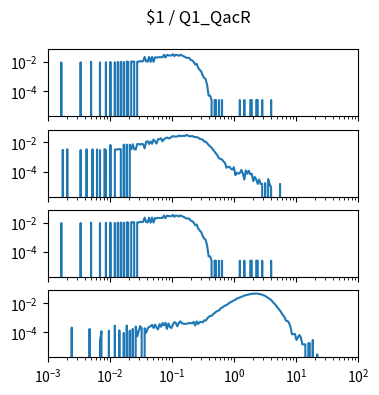

Python code for this plot: (Note: this script raises an exception after producing the figure.)
import matplotlib.pyplot as plt
import numpy as np

num_plots = 4

fig, ax = plt.subplots(num_plots, 1, sharex=True, sharey=True)
fig.set_size_inches(4, 1*num_plots)

fig.suptitle("$1 / Q1_QacR")

for a in ax:
    a.set_xscale('log')
    a.set_yscale('log')
    a.set_xlim(1.000000e-03, 1.000000e+02)

ax[0].plot([1.000000e-03,1.056818e-03,1.116863e-03,1.180321e-03,1.247384e-03,1.318257e-03,1.393157e-03,1.472313e-03,1.555966e-03,1.644372e-03,1.737801e-03,1.836538e-03,1.940886e-03,2.051162e-03,2.167704e-03,2.290868e-03,2.421029e-03,2.558586e-03,2.703958e-03,2.857591e-03,3.019952e-03,3.191538e-03,3.372873e-03,3.564511e-03,3.767038e-03,3.981072e-03,4.207266e-03,4.446313e-03,4.698941e-03,4.965923e-03,5.248075e-03,5.546257e-03,5.861382e-03,6.194411e-03,6.546362e-03,6.918310e-03,7.311391e-03,7.726806e-03,8.165824e-03,8.629785e-03,9.120108e-03,9.638290e-03,1.018591e-02,1.076465e-02,1.137627e-02,1.202264e-02,1.270574e-02,1.342765e-02,1.419058e-02,1.499685e-02,1.584893e-02,1.674943e-02,1.770109e-02,1.870682e-02,1.976970e-02,2.089296e-02,2.208005e-02,2.333458e-02,2.466039e-02,2.606154e-02,2.754229e-02,2.910717e-02,3.076097e-02,3.250873e-02,3.435579e-02,3.630781e-02,3.837072e-02,4.055085e-02,4.285485e-02,4.528976e-02,4.786301e-02,5.058247e-02,5.345644e-02,5.649370e-02,5.970353e-02,6.309573e-02,6.668068e-02,7.046931e-02,7.447320e-02,7.870458e-02,8.317638e-02,8.790225e-02,9.289664e-02,9.817479e-02,1.037528e-01,1.096478e-01,1.158777e-01,1.224616e-01,1.294196e-01,1.367729e-01,1.445440e-01,1.527566e-01,1.614359e-01,1.706082e-01,1.803018e-01,1.905461e-01,2.013724e-01,2.128139e-01,2.249055e-01,2.376840e-01,2.511886e-01,2.654606e-01,2.805434e-01,2.964831e-01,3.133286e-01,3.311311e-01,3.499452e-01,3.698282e-01,3.908409e-01,4.130475e-01,4.365158e-01,4.613176e-01,4.875285e-01,5.152286e-01,5.445027e-01,5.754399e-01,6.081350e-01,6.426877e-01,6.792036e-01,7.177943e-01,7.585776e-01,8.016781e-01,8.472274e-01,8.953648e-01,9.462372e-01,1.000000e+00,1.056818e+00,1.116863e+00,1.180321e+00,1.247384e+00,1.318257e+00,1.393157e+00,1.472313e+00,1.555966e+00,1.644372e+00,1.737801e+00,1.836538e+00,1.940886e+00,2.051162e+00,2.167704e+00,2.290868e+00,2.421029e+00,2.558586e+00,2.703958e+00,2.857591e+00,3.019952e+00,3.191538e+00,3.372873e+00,3.564511e+00,3.767038e+00,3.981072e+00,4.207266e+00,4.446313e+00,4.698941e+00,4.965923e+00,5.248075e+00,5.546257e+00,5.861382e+00,6.194411e+00,6.546362e+00,6.918310e+00,7.311391e+00,7.726806e+00,8.165824e+00,8.629785e+00,9.120108e+00,9.638290e+00,1.018591e+01,1.076465e+01,1.137627e+01,1.202264e+01,1.270574e+01,1.342765e+01,1.419058e+01,1.499685e+01,1.584893e+01,1.674943e+01,1.770109e+01,1.870682e+01,1.976970e+01,2.089296e+01,2.208005e+01,2.333458e+01,2.466039e+01,2.606154e+01,2.754229e+01,2.910717e+01,3.076097e+01,3.250873e+01,3.435579e+01,3.630781e+01,3.837072e+01,4.055085e+01,4.285485e+01,4.528976e+01,4.786301e+01,5.058247e+01,5.345644e+01,5.649370e+01,5.970353e+01,6.309573e+01,6.668068e+01,7.046931e+01,7.447320e+01,7.870458e+01,8.317638e+01,8.790225e+01,9.289664e+01,9.817479e+01,1.037528e+02,1.096478e+02,1.158777e+02,1.224616e+02,1.294196e+02,1.367729e+02,1.445440e+02,1.527566e+02,1.614359e+02,1.706082e+02,1.803018e+02,1.905461e+02,2.013724e+02,2.128139e+02,2.249055e+02,2.376840e+02,2.511886e+02,2.654606e+02,2.805434e+02,2.964831e+02,3.133286e+02,3.311311e+02,3.499452e+02,3.698282e+02,3.908409e+02,4.130475e+02,4.365158e+02,4.613176e+02,4.875285e+02,5.152286e+02,5.445027e+02,5.754399e+02,6.081350e+02,6.426877e+02,6.792036e+02,7.177943e+02,7.585776e+02,8.016781e+02,8.472274e+02,8.953648e+02,9.462372e+02,], [0.000000e+00,0.000000e+00,0.000000e+00,0.000000e+00,0.000000e+00,0.000000e+00,0.000000e+00,0.000000e+00,0.000000e+00,9.484351e-03,0.000000e+00,0.000000e+00,0.000000e+00,0.000000e+00,0.000000e+00,0.000000e+00,0.000000e+00,0.000000e+00,0.000000e+00,0.000000e+00,0.000000e+00,0.000000e+00,9.684021e-03,0.000000e+00,0.000000e+00,0.000000e+00,0.000000e+00,0.000000e+00,0.000000e+00,1.040783e-02,0.000000e+00,0.000000e+00,0.000000e+00,0.000000e+00,0.000000e+00,9.559227e-03,0.000000e+00,0.000000e+00,0.000000e+00,9.858733e-03,0.000000e+00,0.000000e+00,1.025807e-02,0.000000e+00,0.000000e+00,9.783857e-03,0.000000e+00,1.028303e-02,0.000000e+00,1.045774e-02,0.000000e+00,1.018320e-02,0.000000e+00,1.073229e-02,1.040783e-02,0.000000e+00,1.108172e-02,1.080717e-02,1.105676e-02,0.000000e+00,1.065742e-02,1.055758e-02,1.173064e-02,1.120651e-02,1.165577e-02,2.263765e-02,1.123147e-02,1.070733e-02,2.256277e-02,1.025807e-02,2.293715e-02,1.040783e-02,2.136475e-02,2.036640e-02,2.166425e-02,2.148954e-02,2.151450e-02,2.176409e-02,3.167274e-02,2.066590e-02,3.119852e-02,2.890231e-02,2.842809e-02,2.810363e-02,3.491739e-02,2.575750e-02,3.199720e-02,3.000050e-02,2.715519e-02,3.204712e-02,2.867768e-02,2.523336e-02,2.308691e-02,1.964259e-02,2.016672e-02,1.914341e-02,1.405181e-02,1.287875e-02,1.018320e-02,6.888634e-03,7.637398e-03,4.068287e-03,2.970099e-03,2.321170e-03,1.247941e-03,8.236410e-04,6.738881e-04,2.745470e-04,4.991764e-05,4.991764e-05,2.495882e-05,0.000000e+00,2.495882e-05,2.495882e-05,0.000000e+00,2.495882e-05,0.000000e+00,2.495882e-05,0.000000e+00,0.000000e+00,0.000000e+00,0.000000e+00,0.000000e+00,0.000000e+00,0.000000e+00,0.000000e+00,0.000000e+00,0.000000e+00,0.000000e+00,2.495882e-05,0.000000e+00,0.000000e+00,2.495882e-05,0.000000e+00,0.000000e+00,0.000000e+00,2.495882e-05,2.495882e-05,0.000000e+00,0.000000e+00,2.495882e-05,2.495882e-05,0.000000e+00,0.000000e+00,2.495882e-05,0.000000e+00,0.000000e+00,0.000000e+00,0.000000e+00,0.000000e+00,2.495882e-05,0.000000e+00,0.000000e+00,0.000000e+00,0.000000e+00,0.000000e+00,0.000000e+00,0.000000e+00,0.000000e+00,0.000000e+00,0.000000e+00,0.000000e+00,0.000000e+00,0.000000e+00,0.000000e+00,0.000000e+00,0.000000e+00,0.000000e+00,0.000000e+00,0.000000e+00,0.000000e+00,0.000000e+00,0.000000e+00,0.000000e+00,0.000000e+00,0.000000e+00,0.000000e+00,0.000000e+00,0.000000e+00,0.000000e+00,0.000000e+00,0.000000e+00,0.000000e+00,0.000000e+00,0.000000e+00,0.000000e+00,0.000000e+00,0.000000e+00,0.000000e+00,0.000000e+00,0.000000e+00,0.000000e+00,0.000000e+00,0.000000e+00,0.000000e+00,0.000000e+00,0.000000e+00,0.000000e+00,0.000000e+00,0.000000e+00,0.000000e+00,0.000000e+00,0.000000e+00,0.000000e+00,0.000000e+00,0.000000e+00,0.000000e+00,0.000000e+00,0.000000e+00,0.000000e+00,0.000000e+00,0.000000e+00,0.000000e+00,0.000000e+00,0.000000e+00,0.000000e+00,0.000000e+00,0.000000e+00,0.000000e+00,0.000000e+00,0.000000e+00,0.000000e+00,0.000000e+00,0.000000e+00,0.000000e+00,0.000000e+00,0.000000e+00,0.000000e+00,0.000000e+00,0.000000e+00,0.000000e+00,0.000000e+00,0.000000e+00,0.000000e+00,0.000000e+00,0.000000e+00,0.000000e+00,0.000000e+00,0.000000e+00,0.000000e+00,0.000000e+00,0.000000e+00,0.000000e+00,0.000000e+00,0.000000e+00,0.000000e+00,0.000000e+00,0.000000e+00,0.000000e+00,0.000000e+00,])
ax[1].plot([1.000000e-03,1.056818e-03,1.116863e-03,1.180321e-03,1.247384e-03,1.318257e-03,1.393157e-03,1.472313e-03,1.555966e-03,1.644372e-03,1.737801e-03,1.836538e-03,1.940886e-03,2.051162e-03,2.167704e-03,2.290868e-03,2.421029e-03,2.558586e-03,2.703958e-03,2.857591e-03,3.019952e-03,3.191538e-03,3.372873e-03,3.564511e-03,3.767038e-03,3.981072e-03,4.207266e-03,4.446313e-03,4.698941e-03,4.965923e-03,5.248075e-03,5.546257e-03,5.861382e-03,6.194411e-03,6.546362e-03,6.918310e-03,7.311391e-03,7.726806e-03,8.165824e-03,8.629785e-03,9.120108e-03,9.638290e-03,1.018591e-02,1.076465e-02,1.137627e-02,1.202264e-02,1.270574e-02,1.342765e-02,1.419058e-02,1.499685e-02,1.584893e-02,1.674943e-02,1.770109e-02,1.870682e-02,1.976970e-02,2.089296e-02,2.208005e-02,2.333458e-02,2.466039e-02,2.606154e-02,2.754229e-02,2.910717e-02,3.076097e-02,3.250873e-02,3.435579e-02,3.630781e-02,3.837072e-02,4.055085e-02,4.285485e-02,4.528976e-02,4.786301e-02,5.058247e-02,5.345644e-02,5.649370e-02,5.970353e-02,6.309573e-02,6.668068e-02,7.046931e-02,7.447320e-02,7.870458e-02,8.317638e-02,8.790225e-02,9.289664e-02,9.817479e-02,1.037528e-01,1.096478e-01,1.158777e-01,1.224616e-01,1.294196e-01,1.367729e-01,1.445440e-01,1.527566e-01,1.614359e-01,1.706082e-01,1.803018e-01,1.905461e-01,2.013724e-01,2.128139e-01,2.249055e-01,2.376840e-01,2.511886e-01,2.654606e-01,2.805434e-01,2.964831e-01,3.133286e-01,3.311311e-01,3.499452e-01,3.698282e-01,3.908409e-01,4.130475e-01,4.365158e-01,4.613176e-01,4.875285e-01,5.152286e-01,5.445027e-01,5.754399e-01,6.081350e-01,6.426877e-01,6.792036e-01,7.177943e-01,7.585776e-01,8.016781e-01,8.472274e-01,8.953648e-01,9.462372e-01,1.000000e+00,1.056818e+00,1.116863e+00,1.180321e+00,1.247384e+00,1.318257e+00,1.393157e+00,1.472313e+00,1.555966e+00,1.644372e+00,1.737801e+00,1.836538e+00,1.940886e+00,2.051162e+00,2.167704e+00,2.290868e+00,2.421029e+00,2.558586e+00,2.703958e+00,2.857591e+00,3.019952e+00,3.191538e+00,3.372873e+00,3.564511e+00,3.767038e+00,3.981072e+00,4.207266e+00,4.446313e+00,4.698941e+00,4.965923e+00,5.248075e+00,5.546257e+00,5.861382e+00,6.194411e+00,6.546362e+00,6.918310e+00,7.311391e+00,7.726806e+00,8.165824e+00,8.629785e+00,9.120108e+00,9.638290e+00,1.018591e+01,1.076465e+01,1.137627e+01,1.202264e+01,1.270574e+01,1.342765e+01,1.419058e+01,1.499685e+01,1.584893e+01,1.674943e+01,1.770109e+01,1.870682e+01,1.976970e+01,2.089296e+01,2.208005e+01,2.333458e+01,2.466039e+01,2.606154e+01,2.754229e+01,2.910717e+01,3.076097e+01,3.250873e+01,3.435579e+01,3.630781e+01,3.837072e+01,4.055085e+01,4.285485e+01,4.528976e+01,4.786301e+01,5.058247e+01,5.345644e+01,5.649370e+01,5.970353e+01,6.309573e+01,6.668068e+01,7.046931e+01,7.447320e+01,7.870458e+01,8.317638e+01,8.790225e+01,9.289664e+01,9.817479e+01,1.037528e+02,1.096478e+02,1.158777e+02,1.224616e+02,1.294196e+02,1.367729e+02,1.445440e+02,1.527566e+02,1.614359e+02,1.706082e+02,1.803018e+02,1.905461e+02,2.013724e+02,2.128139e+02,2.249055e+02,2.376840e+02,2.511886e+02,2.654606e+02,2.805434e+02,2.964831e+02,3.133286e+02,3.311311e+02,3.499452e+02,3.698282e+02,3.908409e+02,4.130475e+02,4.365158e+02,4.613176e+02,4.875285e+02,5.152286e+02,5.445027e+02,5.754399e+02,6.081350e+02,6.426877e+02,6.792036e+02,7.177943e+02,7.585776e+02,8.016781e+02,8.472274e+02,8.953648e+02,9.462372e+02,], [0.000000e+00,0.000000e+00,0.000000e+00,0.000000e+00,0.000000e+00,0.000000e+00,0.000000e+00,0.000000e+00,0.000000e+00,0.000000e+00,3.092938e-03,0.000000e+00,0.000000e+00,3.453812e-03,0.000000e+00,0.000000e+00,0.000000e+00,0.000000e+00,0.000000e+00,0.000000e+00,0.000000e+00,0.000000e+00,3.035813e-03,0.000000e+00,0.000000e+00,0.000000e+00,3.396959e-03,0.000000e+00,0.000000e+00,0.000000e+00,3.378566e-03,0.000000e+00,0.000000e+00,3.297466e-03,0.000000e+00,2.995009e-03,0.000000e+00,0.000000e+00,3.482238e-03,3.003170e-03,0.000000e+00,0.000000e+00,6.726287e-03,0.000000e+00,0.000000e+00,3.264315e-03,3.240613e-03,3.362244e-03,3.482238e-03,3.394887e-03,0.000000e+00,7.129292e-03,0.000000e+00,7.102974e-03,0.000000e+00,7.037415e-03,3.354084e-03,7.510195e-03,3.425385e-03,3.247993e-03,7.632534e-03,7.776030e-03,7.243470e-03,7.905785e-03,7.490948e-03,3.909017e-03,1.098037e-02,1.230032e-02,7.752093e-03,1.176209e-02,8.109731e-03,1.593262e-02,1.199399e-02,8.425621e-03,1.670829e-02,1.697753e-02,1.927214e-02,1.198841e-02,1.660580e-02,1.960374e-02,2.170277e-02,1.962209e-02,1.931327e-02,2.406232e-02,2.753262e-02,2.521957e-02,2.558227e-02,2.567618e-02,2.973394e-02,2.687132e-02,2.820815e-02,2.845604e-02,2.776992e-02,3.291994e-02,3.005232e-02,2.680449e-02,2.603941e-02,2.818241e-02,2.436047e-02,2.331753e-02,2.333031e-02,2.124667e-02,1.770512e-02,1.671067e-02,1.566304e-02,1.133324e-02,1.157487e-02,8.831170e-03,6.711019e-03,5.388918e-03,4.314766e-03,3.240613e-03,2.316754e-03,1.727960e-03,1.250763e-03,8.183142e-04,7.330349e-04,6.843428e-04,4.995710e-04,3.940260e-04,1.847718e-04,2.071458e-04,2.153066e-04,1.563454e-04,1.360797e-04,1.989850e-04,5.685287e-05,8.527930e-05,7.106608e-05,7.922687e-05,1.300273e-04,7.317444e-05,2.842643e-05,1.218665e-04,7.106608e-05,1.137057e-04,6.501366e-05,7.106608e-05,2.237400e-05,4.263965e-05,2.842643e-05,1.421322e-05,2.842643e-05,1.421322e-05,1.421322e-05,0.000000e+00,1.632157e-05,0.000000e+00,3.053479e-05,1.421322e-05,8.160787e-06,0.000000e+00,0.000000e+00,0.000000e+00,0.000000e+00,0.000000e+00,1.421322e-05,0.000000e+00,0.000000e+00,0.000000e+00,0.000000e+00,0.000000e+00,0.000000e+00,0.000000e+00,0.000000e+00,0.000000e+00,0.000000e+00,0.000000e+00,0.000000e+00,0.000000e+00,0.000000e+00,0.000000e+00,0.000000e+00,0.000000e+00,0.000000e+00,0.000000e+00,0.000000e+00,0.000000e+00,0.000000e+00,0.000000e+00,0.000000e+00,0.000000e+00,0.000000e+00,0.000000e+00,0.000000e+00,0.000000e+00,0.000000e+00,0.000000e+00,0.000000e+00,0.000000e+00,0.000000e+00,0.000000e+00,0.000000e+00,0.000000e+00,0.000000e+00,0.000000e+00,0.000000e+00,0.000000e+00,0.000000e+00,0.000000e+00,0.000000e+00,0.000000e+00,0.000000e+00,0.000000e+00,0.000000e+00,0.000000e+00,0.000000e+00,0.000000e+00,0.000000e+00,0.000000e+00,0.000000e+00,0.000000e+00,0.000000e+00,0.000000e+00,0.000000e+00,0.000000e+00,0.000000e+00,0.000000e+00,0.000000e+00,0.000000e+00,0.000000e+00,0.000000e+00,0.000000e+00,0.000000e+00,0.000000e+00,0.000000e+00,0.000000e+00,0.000000e+00,0.000000e+00,0.000000e+00,0.000000e+00,0.000000e+00,0.000000e+00,0.000000e+00,0.000000e+00,0.000000e+00,0.000000e+00,0.000000e+00,0.000000e+00,0.000000e+00,0.000000e+00,0.000000e+00,0.000000e+00,0.000000e+00,0.000000e+00,0.000000e+00,0.000000e+00,0.000000e+00,0.000000e+00,0.000000e+00,])
ax[2].plot([1.000000e-03,1.056818e-03,1.116863e-03,1.180321e-03,1.247384e-03,1.318257e-03,1.393157e-03,1.472313e-03,1.555966e-03,1.644372e-03,1.737801e-03,1.836538e-03,1.940886e-03,2.051162e-03,2.167704e-03,2.290868e-03,2.421029e-03,2.558586e-03,2.703958e-03,2.857591e-03,3.019952e-03,3.191538e-03,3.372873e-03,3.564511e-03,3.767038e-03,3.981072e-03,4.207266e-03,4.446313e-03,4.698941e-03,4.965923e-03,5.248075e-03,5.546257e-03,5.861382e-03,6.194411e-03,6.546362e-03,6.918310e-03,7.311391e-03,7.726806e-03,8.165824e-03,8.629785e-03,9.120108e-03,9.638290e-03,1.018591e-02,1.076465e-02,1.137627e-02,1.202264e-02,1.270574e-02,1.342765e-02,1.419058e-02,1.499685e-02,1.584893e-02,1.674943e-02,1.770109e-02,1.870682e-02,1.976970e-02,2.089296e-02,2.208005e-02,2.333458e-02,2.466039e-02,2.606154e-02,2.754229e-02,2.910717e-02,3.076097e-02,3.250873e-02,3.435579e-02,3.630781e-02,3.837072e-02,4.055085e-02,4.285485e-02,4.528976e-02,4.786301e-02,5.058247e-02,5.345644e-02,5.649370e-02,5.970353e-02,6.309573e-02,6.668068e-02,7.046931e-02,7.447320e-02,7.870458e-02,8.317638e-02,8.790225e-02,9.289664e-02,9.817479e-02,1.037528e-01,1.096478e-01,1.158777e-01,1.224616e-01,1.294196e-01,1.367729e-01,1.445440e-01,1.527566e-01,1.614359e-01,1.706082e-01,1.803018e-01,1.905461e-01,2.013724e-01,2.128139e-01,2.249055e-01,2.376840e-01,2.511886e-01,2.654606e-01,2.805434e-01,2.964831e-01,3.133286e-01,3.311311e-01,3.499452e-01,3.698282e-01,3.908409e-01,4.130475e-01,4.365158e-01,4.613176e-01,4.875285e-01,5.152286e-01,5.445027e-01,5.754399e-01,6.081350e-01,6.426877e-01,6.792036e-01,7.177943e-01,7.585776e-01,8.016781e-01,8.472274e-01,8.953648e-01,9.462372e-01,1.000000e+00,1.056818e+00,1.116863e+00,1.180321e+00,1.247384e+00,1.318257e+00,1.393157e+00,1.472313e+00,1.555966e+00,1.644372e+00,1.737801e+00,1.836538e+00,1.940886e+00,2.051162e+00,2.167704e+00,2.290868e+00,2.421029e+00,2.558586e+00,2.703958e+00,2.857591e+00,3.019952e+00,3.191538e+00,3.372873e+00,3.564511e+00,3.767038e+00,3.981072e+00,4.207266e+00,4.446313e+00,4.698941e+00,4.965923e+00,5.248075e+00,5.546257e+00,5.861382e+00,6.194411e+00,6.546362e+00,6.918310e+00,7.311391e+00,7.726806e+00,8.165824e+00,8.629785e+00,9.120108e+00,9.638290e+00,1.018591e+01,1.076465e+01,1.137627e+01,1.202264e+01,1.270574e+01,1.342765e+01,1.419058e+01,1.499685e+01,1.584893e+01,1.674943e+01,1.770109e+01,1.870682e+01,1.976970e+01,2.089296e+01,2.208005e+01,2.333458e+01,2.466039e+01,2.606154e+01,2.754229e+01,2.910717e+01,3.076097e+01,3.250873e+01,3.435579e+01,3.630781e+01,3.837072e+01,4.055085e+01,4.285485e+01,4.528976e+01,4.786301e+01,5.058247e+01,5.345644e+01,5.649370e+01,5.970353e+01,6.309573e+01,6.668068e+01,7.046931e+01,7.447320e+01,7.870458e+01,8.317638e+01,8.790225e+01,9.289664e+01,9.817479e+01,1.037528e+02,1.096478e+02,1.158777e+02,1.224616e+02,1.294196e+02,1.367729e+02,1.445440e+02,1.527566e+02,1.614359e+02,1.706082e+02,1.803018e+02,1.905461e+02,2.013724e+02,2.128139e+02,2.249055e+02,2.376840e+02,2.511886e+02,2.654606e+02,2.805434e+02,2.964831e+02,3.133286e+02,3.311311e+02,3.499452e+02,3.698282e+02,3.908409e+02,4.130475e+02,4.365158e+02,4.613176e+02,4.875285e+02,5.152286e+02,5.445027e+02,5.754399e+02,6.081350e+02,6.426877e+02,6.792036e+02,7.177943e+02,7.585776e+02,8.016781e+02,8.472274e+02,8.953648e+02,9.462372e+02,], [0.000000e+00,0.000000e+00,0.000000e+00,0.000000e+00,0.000000e+00,0.000000e+00,0.000000e+00,0.000000e+00,0.000000e+00,9.484351e-03,0.000000e+00,0.000000e+00,0.000000e+00,0.000000e+00,0.000000e+00,0.000000e+00,0.000000e+00,0.000000e+00,0.000000e+00,0.000000e+00,0.000000e+00,0.000000e+00,9.684021e-03,0.000000e+00,0.000000e+00,0.000000e+00,0.000000e+00,0.000000e+00,0.000000e+00,1.040783e-02,0.000000e+00,0.000000e+00,0.000000e+00,0.000000e+00,0.000000e+00,9.559227e-03,0.000000e+00,0.000000e+00,0.000000e+00,9.858733e-03,0.000000e+00,0.000000e+00,1.025807e-02,0.000000e+00,0.000000e+00,9.783857e-03,0.000000e+00,1.028303e-02,0.000000e+00,1.045774e-02,0.000000e+00,1.018320e-02,0.000000e+00,1.073229e-02,1.040783e-02,0.000000e+00,1.108172e-02,1.080717e-02,1.105676e-02,0.000000e+00,1.065742e-02,1.055758e-02,1.173064e-02,1.120651e-02,1.165577e-02,2.263765e-02,1.123147e-02,1.070733e-02,2.256277e-02,1.025807e-02,2.293715e-02,1.040783e-02,2.136475e-02,2.036640e-02,2.166425e-02,2.148954e-02,2.151450e-02,2.176409e-02,3.167274e-02,2.066590e-02,3.119852e-02,2.890231e-02,2.842809e-02,2.810363e-02,3.491739e-02,2.575750e-02,3.199720e-02,3.000050e-02,2.715519e-02,3.204712e-02,2.867768e-02,2.523336e-02,2.308691e-02,1.964259e-02,2.016672e-02,1.914341e-02,1.405181e-02,1.287875e-02,1.018320e-02,6.888634e-03,7.637398e-03,4.068287e-03,2.970099e-03,2.321170e-03,1.247941e-03,8.236410e-04,6.738881e-04,2.745470e-04,4.991764e-05,4.991764e-05,2.495882e-05,0.000000e+00,2.495882e-05,2.495882e-05,0.000000e+00,2.495882e-05,0.000000e+00,2.495882e-05,0.000000e+00,0.000000e+00,0.000000e+00,0.000000e+00,0.000000e+00,0.000000e+00,0.000000e+00,0.000000e+00,0.000000e+00,0.000000e+00,0.000000e+00,2.495882e-05,0.000000e+00,0.000000e+00,2.495882e-05,0.000000e+00,0.000000e+00,0.000000e+00,2.495882e-05,2.495882e-05,0.000000e+00,0.000000e+00,2.495882e-05,2.495882e-05,0.000000e+00,0.000000e+00,2.495882e-05,0.000000e+00,0.000000e+00,0.000000e+00,0.000000e+00,0.000000e+00,2.495882e-05,0.000000e+00,0.000000e+00,0.000000e+00,0.000000e+00,0.000000e+00,0.000000e+00,0.000000e+00,0.000000e+00,0.000000e+00,0.000000e+00,0.000000e+00,0.000000e+00,0.000000e+00,0.000000e+00,0.000000e+00,0.000000e+00,0.000000e+00,0.000000e+00,0.000000e+00,0.000000e+00,0.000000e+00,0.000000e+00,0.000000e+00,0.000000e+00,0.000000e+00,0.000000e+00,0.000000e+00,0.000000e+00,0.000000e+00,0.000000e+00,0.000000e+00,0.000000e+00,0.000000e+00,0.000000e+00,0.000000e+00,0.000000e+00,0.000000e+00,0.000000e+00,0.000000e+00,0.000000e+00,0.000000e+00,0.000000e+00,0.000000e+00,0.000000e+00,0.000000e+00,0.000000e+00,0.000000e+00,0.000000e+00,0.000000e+00,0.000000e+00,0.000000e+00,0.000000e+00,0.000000e+00,0.000000e+00,0.000000e+00,0.000000e+00,0.000000e+00,0.000000e+00,0.000000e+00,0.000000e+00,0.000000e+00,0.000000e+00,0.000000e+00,0.000000e+00,0.000000e+00,0.000000e+00,0.000000e+00,0.000000e+00,0.000000e+00,0.000000e+00,0.000000e+00,0.000000e+00,0.000000e+00,0.000000e+00,0.000000e+00,0.000000e+00,0.000000e+00,0.000000e+00,0.000000e+00,0.000000e+00,0.000000e+00,0.000000e+00,0.000000e+00,0.000000e+00,0.000000e+00,0.000000e+00,0.000000e+00,0.000000e+00,0.000000e+00,0.000000e+00,0.000000e+00,0.000000e+00,0.000000e+00,0.000000e+00,0.000000e+00,0.000000e+00,0.000000e+00,0.000000e+00,0.000000e+00,])
ax[3].plot([1.000000e-03,1.056818e-03,1.116863e-03,1.180321e-03,1.247384e-03,1.318257e-03,1.393157e-03,1.472313e-03,1.555966e-03,1.644372e-03,1.737801e-03,1.836538e-03,1.940886e-03,2.051162e-03,2.167704e-03,2.290868e-03,2.421029e-03,2.558586e-03,2.703958e-03,2.857591e-03,3.019952e-03,3.191538e-03,3.372873e-03,3.564511e-03,3.767038e-03,3.981072e-03,4.207266e-03,4.446313e-03,4.698941e-03,4.965923e-03,5.248075e-03,5.546257e-03,5.861382e-03,6.194411e-03,6.546362e-03,6.918310e-03,7.311391e-03,7.726806e-03,8.165824e-03,8.629785e-03,9.120108e-03,9.638290e-03,1.018591e-02,1.076465e-02,1.137627e-02,1.202264e-02,1.270574e-02,1.342765e-02,1.419058e-02,1.499685e-02,1.584893e-02,1.674943e-02,1.770109e-02,1.870682e-02,1.976970e-02,2.089296e-02,2.208005e-02,2.333458e-02,2.466039e-02,2.606154e-02,2.754229e-02,2.910717e-02,3.076097e-02,3.250873e-02,3.435579e-02,3.630781e-02,3.837072e-02,4.055085e-02,4.285485e-02,4.528976e-02,4.786301e-02,5.058247e-02,5.345644e-02,5.649370e-02,5.970353e-02,6.309573e-02,6.668068e-02,7.046931e-02,7.447320e-02,7.870458e-02,8.317638e-02,8.790225e-02,9.289664e-02,9.817479e-02,1.037528e-01,1.096478e-01,1.158777e-01,1.224616e-01,1.294196e-01,1.367729e-01,1.445440e-01,1.527566e-01,1.614359e-01,1.706082e-01,1.803018e-01,1.905461e-01,2.013724e-01,2.128139e-01,2.249055e-01,2.376840e-01,2.511886e-01,2.654606e-01,2.805434e-01,2.964831e-01,3.133286e-01,3.311311e-01,3.499452e-01,3.698282e-01,3.908409e-01,4.130475e-01,4.365158e-01,4.613176e-01,4.875285e-01,5.152286e-01,5.445027e-01,5.754399e-01,6.081350e-01,6.426877e-01,6.792036e-01,7.177943e-01,7.585776e-01,8.016781e-01,8.472274e-01,8.953648e-01,9.462372e-01,1.000000e+00,1.056818e+00,1.116863e+00,1.180321e+00,1.247384e+00,1.318257e+00,1.393157e+00,1.472313e+00,1.555966e+00,1.644372e+00,1.737801e+00,1.836538e+00,1.940886e+00,2.051162e+00,2.167704e+00,2.290868e+00,2.421029e+00,2.558586e+00,2.703958e+00,2.857591e+00,3.019952e+00,3.191538e+00,3.372873e+00,3.564511e+00,3.767038e+00,3.981072e+00,4.207266e+00,4.446313e+00,4.698941e+00,4.965923e+00,5.248075e+00,5.546257e+00,5.861382e+00,6.194411e+00,6.546362e+00,6.918310e+00,7.311391e+00,7.726806e+00,8.165824e+00,8.629785e+00,9.120108e+00,9.638290e+00,1.018591e+01,1.076465e+01,1.137627e+01,1.202264e+01,1.270574e+01,1.342765e+01,1.419058e+01,1.499685e+01,1.584893e+01,1.674943e+01,1.770109e+01,1.870682e+01,1.976970e+01,2.089296e+01,2.208005e+01,2.333458e+01,2.466039e+01,2.606154e+01,2.754229e+01,2.910717e+01,3.076097e+01,3.250873e+01,3.435579e+01,3.630781e+01,3.837072e+01,4.055085e+01,4.285485e+01,4.528976e+01,4.786301e+01,5.058247e+01,5.345644e+01,5.649370e+01,5.970353e+01,6.309573e+01,6.668068e+01,7.046931e+01,7.447320e+01,7.870458e+01,8.317638e+01,8.790225e+01,9.289664e+01,9.817479e+01,1.037528e+02,1.096478e+02,1.158777e+02,1.224616e+02,1.294196e+02,1.367729e+02,1.445440e+02,1.527566e+02,1.614359e+02,1.706082e+02,1.803018e+02,1.905461e+02,2.013724e+02,2.128139e+02,2.249055e+02,2.376840e+02,2.511886e+02,2.654606e+02,2.805434e+02,2.964831e+02,3.133286e+02,3.311311e+02,3.499452e+02,3.698282e+02,3.908409e+02,4.130475e+02,4.365158e+02,4.613176e+02,4.875285e+02,5.152286e+02,5.445027e+02,5.754399e+02,6.081350e+02,6.426877e+02,6.792036e+02,7.177943e+02,7.585776e+02,8.016781e+02,8.472274e+02,8.953648e+02,9.462372e+02,], [0.000000e+00,0.000000e+00,0.000000e+00,0.000000e+00,0.000000e+00,0.000000e+00,0.000000e+00,0.000000e+00,0.000000e+00,0.000000e+00,0.000000e+00,0.000000e+00,0.000000e+00,0.000000e+00,0.000000e+00,0.000000e+00,2.088946e-04,0.000000e+00,0.000000e+00,0.000000e+00,0.000000e+00,0.000000e+00,0.000000e+00,0.000000e+00,0.000000e+00,0.000000e+00,0.000000e+00,0.000000e+00,1.695576e-04,0.000000e+00,0.000000e+00,0.000000e+00,0.000000e+00,0.000000e+00,0.000000e+00,2.759338e-05,1.184768e-04,0.000000e+00,0.000000e+00,0.000000e+00,0.000000e+00,1.287147e-04,0.000000e+00,0.000000e+00,0.000000e+00,2.854885e-04,0.000000e+00,0.000000e+00,1.343265e-04,0.000000e+00,0.000000e+00,8.989772e-05,0.000000e+00,2.885544e-04,0.000000e+00,1.281947e-04,0.000000e+00,1.700776e-04,0.000000e+00,2.451657e-04,5.212082e-05,1.184768e-04,2.645470e-04,1.874331e-04,0.000000e+00,1.879531e-04,9.296365e-05,1.782353e-04,2.436056e-04,2.497374e-04,3.248256e-04,1.976710e-04,3.329833e-04,2.083746e-04,1.593740e-04,3.564706e-04,2.395539e-04,4.335846e-04,3.013382e-04,4.463683e-04,1.711177e-04,4.075513e-04,2.334221e-04,1.951251e-04,3.483673e-04,4.994749e-04,4.234010e-04,2.574294e-04,4.412766e-04,5.745630e-04,4.101516e-04,3.963277e-04,3.718546e-04,3.892101e-04,3.978878e-04,4.408109e-04,4.188293e-04,4.081257e-04,5.194850e-04,2.927148e-04,5.593421e-04,3.724290e-04,5.032239e-04,5.154877e-04,4.726190e-04,6.586007e-04,6.289815e-04,8.604320e-04,1.123528e-03,1.338663e-03,1.336117e-03,1.733128e-03,2.077443e-03,2.574535e-03,2.930183e-03,3.153888e-03,4.268629e-03,4.979296e-03,5.877287e-03,6.699725e-03,7.445460e-03,8.574025e-03,1.063948e-02,1.180654e-02,1.363083e-02,1.556623e-02,1.714290e-02,2.088159e-02,2.183926e-02,2.503904e-02,2.718704e-02,3.023116e-02,3.302290e-02,3.544434e-02,3.747657e-02,3.970329e-02,4.086181e-02,4.473199e-02,4.384651e-02,4.498658e-02,4.623338e-02,4.449924e-02,4.222915e-02,4.056621e-02,3.828162e-02,3.469608e-02,3.102406e-02,2.668022e-02,2.326211e-02,1.969341e-02,1.641383e-02,1.255715e-02,9.547678e-03,7.580546e-03,5.496964e-03,4.094623e-03,3.078892e-03,2.109616e-03,1.531521e-03,1.098977e-03,6.194575e-04,6.071938e-04,4.504200e-04,2.369537e-04,7.404802e-05,7.404802e-05,7.711395e-05,2.961921e-05,4.442881e-05,6.537028e-05,4.442881e-05,1.480960e-05,1.480960e-05,1.480960e-05,0.000000e+00,1.787554e-05,1.787554e-05,0.000000e+00,2.961921e-05,0.000000e+00,0.000000e+00,3.065931e-06,0.000000e+00,0.000000e+00,0.000000e+00,0.000000e+00,0.000000e+00,0.000000e+00,0.000000e+00,0.000000e+00,0.000000e+00,0.000000e+00,0.000000e+00,0.000000e+00,0.000000e+00,0.000000e+00,0.000000e+00,0.000000e+00,0.000000e+00,0.000000e+00,0.000000e+00,0.000000e+00,0.000000e+00,0.000000e+00,0.000000e+00,0.000000e+00,0.000000e+00,0.000000e+00,0.000000e+00,0.000000e+00,0.000000e+00,0.000000e+00,0.000000e+00,0.000000e+00,0.000000e+00,0.000000e+00,0.000000e+00,0.000000e+00,0.000000e+00,0.000000e+00,0.000000e+00,0.000000e+00,0.000000e+00,0.000000e+00,0.000000e+00,0.000000e+00,0.000000e+00,0.000000e+00,0.000000e+00,0.000000e+00,0.000000e+00,0.000000e+00,0.000000e+00,0.000000e+00,0.000000e+00,0.000000e+00,0.000000e+00,0.000000e+00,0.000000e+00,0.000000e+00,0.000000e+00,0.000000e+00,0.000000e+00,0.000000e+00,0.000000e+00,0.000000e+00,0.000000e+00,0.000000e+00,0.000000e+00,0.000000e+00,])


plt.savefig("/root/output/cytometry_plot_$1_Q1_QacR.png", bbox_inches='tight')
